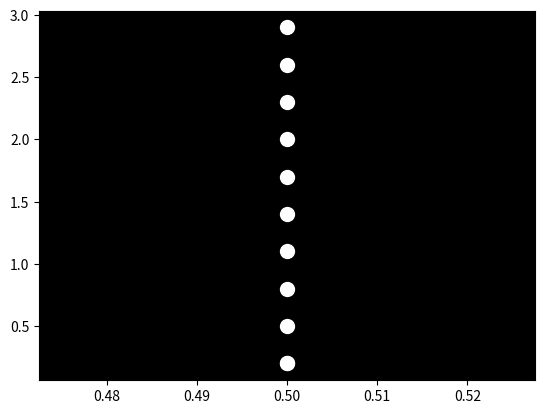

The script that saved this image:

import numpy as np
import matplotlib.pyplot as plt

# Define the coordinates of the 15 point lights
lights = np.array([
    [0.4, 0.6], [0.5, 0.7], [0.6, 0.8],
    [0.7, 0.9], [0.8, 0.8], [0.9, 0.7],
    [0.4, 0.4], [0.5, 0.5], [0.6, 0.6],
    [0.7, 0.7], [0.8, 0.8], [0.9, 0.9],
    [0.4, 0.2], [0.5, 0.3], [0.6, 0.4]
])

# Define the weights and height of the sadman
weights = np.array([0.5, 0.5])
height = 0.2

# Define the jump parameters
jump_height = 0.3
jump_speed = 0.1

# Initialize the position of the sadman
x = 0.5
y = height

# Create the figure and axis
fig, ax = plt.subplots()

# Set the background color to black
ax.set_facecolor('black')

# Plot the sadman
ax.plot(x, y, 'o', markersize=10, color='white')

# Animate the sadman jumping
for t in range(10):
    # Calculate the new position based on the jump parameters
    y += jump_speed * t
    
    # Update the sadman's position
    x = 0.5
    y = height + jump_height * t
    
    # Plot the updated sadman
    ax.plot(x, y, 'o', markersize=10, color='white')
    
    # Update the plot
    fig.canvas.draw()
    fig.canvas.flush_events()

# Show the plot
plt.show()
